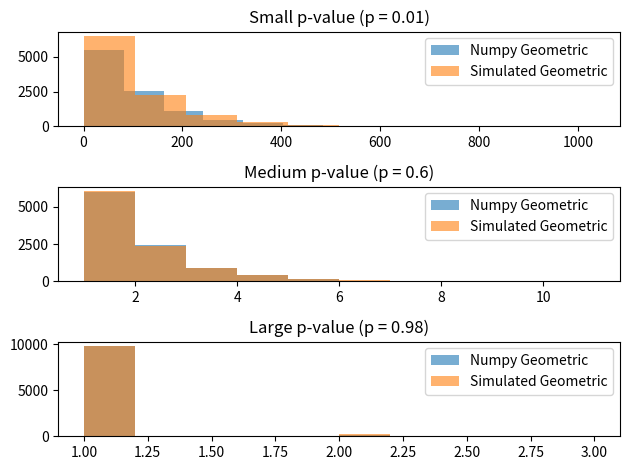

Here is the Python script that generated this plot:
"""In this exercise, you may use built-in procedures for generating random numbers.
Compare the results obtained from simulation with the corresponding theoretical results.
Use histograms and statistical tests where appropriate.
"""

"""Choose a value for the probability parameter (p) in the geometric distribution and
simulate 10,000 observations.
"""

import random as rand
import math
import numpy as np
import matplotlib.pyplot as plt
from scipy.stats import chisquare, geom

SAMPLES = 10_000


def generate_geom(p):
    u = rand.uniform(0, 1)
    return math.floor(math.log(u) / math.log(1 - p)) + 1


small = 0.01
medium = 0.6
large = 0.98


import numpy as np
import matplotlib.pyplot as plt

# Assuming SAMPLES, small, medium, large, and generate_geom are defined above

small_geom = [np.random.geometric(small) for _ in range(SAMPLES)]
medium_geom = [np.random.geometric(medium) for _ in range(SAMPLES)]
large_geom = [np.random.geometric(large) for _ in range(SAMPLES)]

small_sim_geom = [generate_geom(small) for _ in range(SAMPLES)]
medium_sim_geom = [generate_geom(medium) for _ in range(SAMPLES)]
large_sim_geom = [generate_geom(large) for _ in range(SAMPLES)]

fig, axs = plt.subplots(3)

# Subplot 1
axs[0].hist(small_geom, label="Numpy Geometric", alpha=0.6)
axs[0].hist(small_sim_geom, label="Simulated Geometric", alpha=0.6)
axs[0].set_title(f"Small p-value (p = {small})")
axs[0].legend()

# Subplot 2
axs[1].hist(medium_geom, label="Numpy Geometric", alpha=0.6)
axs[1].hist(medium_sim_geom, label="Simulated Geometric", alpha=0.6)
axs[1].set_title(f"Medium p-value (p = {medium})")
axs[1].legend()

# Subplot 3
axs[2].hist(large_geom, label="Numpy Geometric", alpha=0.6)
axs[2].hist(large_sim_geom, label="Simulated Geometric", alpha=0.6)
axs[2].set_title(f"Large p-value (p = {large})")
axs[2].legend()

# Optional but recommended: layout adjustment to prevent overlapping text
plt.tight_layout()
plt.show()

def gof(data, p, max_k):
    # Calculate Observed Frequencies (with tail pooling)
    observed_counts = np.zeros(max_k)
    for val in data:
        if val >= max_k:
            observed_counts[max_k - 1] += 1  # Pool into the last bin
        else:
            observed_counts[val - 1] += 1    # Standard bins (0-indexed array)

    # Calculate Expected Frequencies using scipy.stats.geom
    expected_probs = np.zeros(max_k)

    # Get the exact Probability Mass Function (PMF) for standard bins
    for k in range(1, max_k):
        expected_probs[k - 1] = geom.pmf(k, p)

    # Get the Survival Function (SF) for the pooled tail
    expected_probs[max_k - 1] = geom.sf(max_k - 1, p)   

    # Convert probabilities to expected counts
    expected_counts = expected_probs * len(data)

    # Run the Chi-Square Test
    chi2_stat, p_value = chisquare(f_obs=observed_counts, f_exp=expected_counts)

    return chi2_stat, p_value

#gof tests for small, medium, and large p-values
max_k = 12  # Define a maximum value for pooling
chi2_small, p_small = gof(small_sim_geom, small, max_k)
chi2_medium, p_medium = gof(medium_sim_geom, medium, max_k)
chi2_large, p_large = gof(large_sim_geom, large, max_k)

print(f"Small p-value (p = {small}):")
print(f"Chi-Square Statistic: {chi2_small}, p-value: {p_small}")
print(f"Medium p-value (p = {medium}):")
print(f"Chi-Square Statistic: {chi2_medium}, p-value: {p_medium}")
print(f"Large p-value (p = {large}):")
print(f"Chi-Square Statistic: {chi2_large}, p-value: {p_large}")
